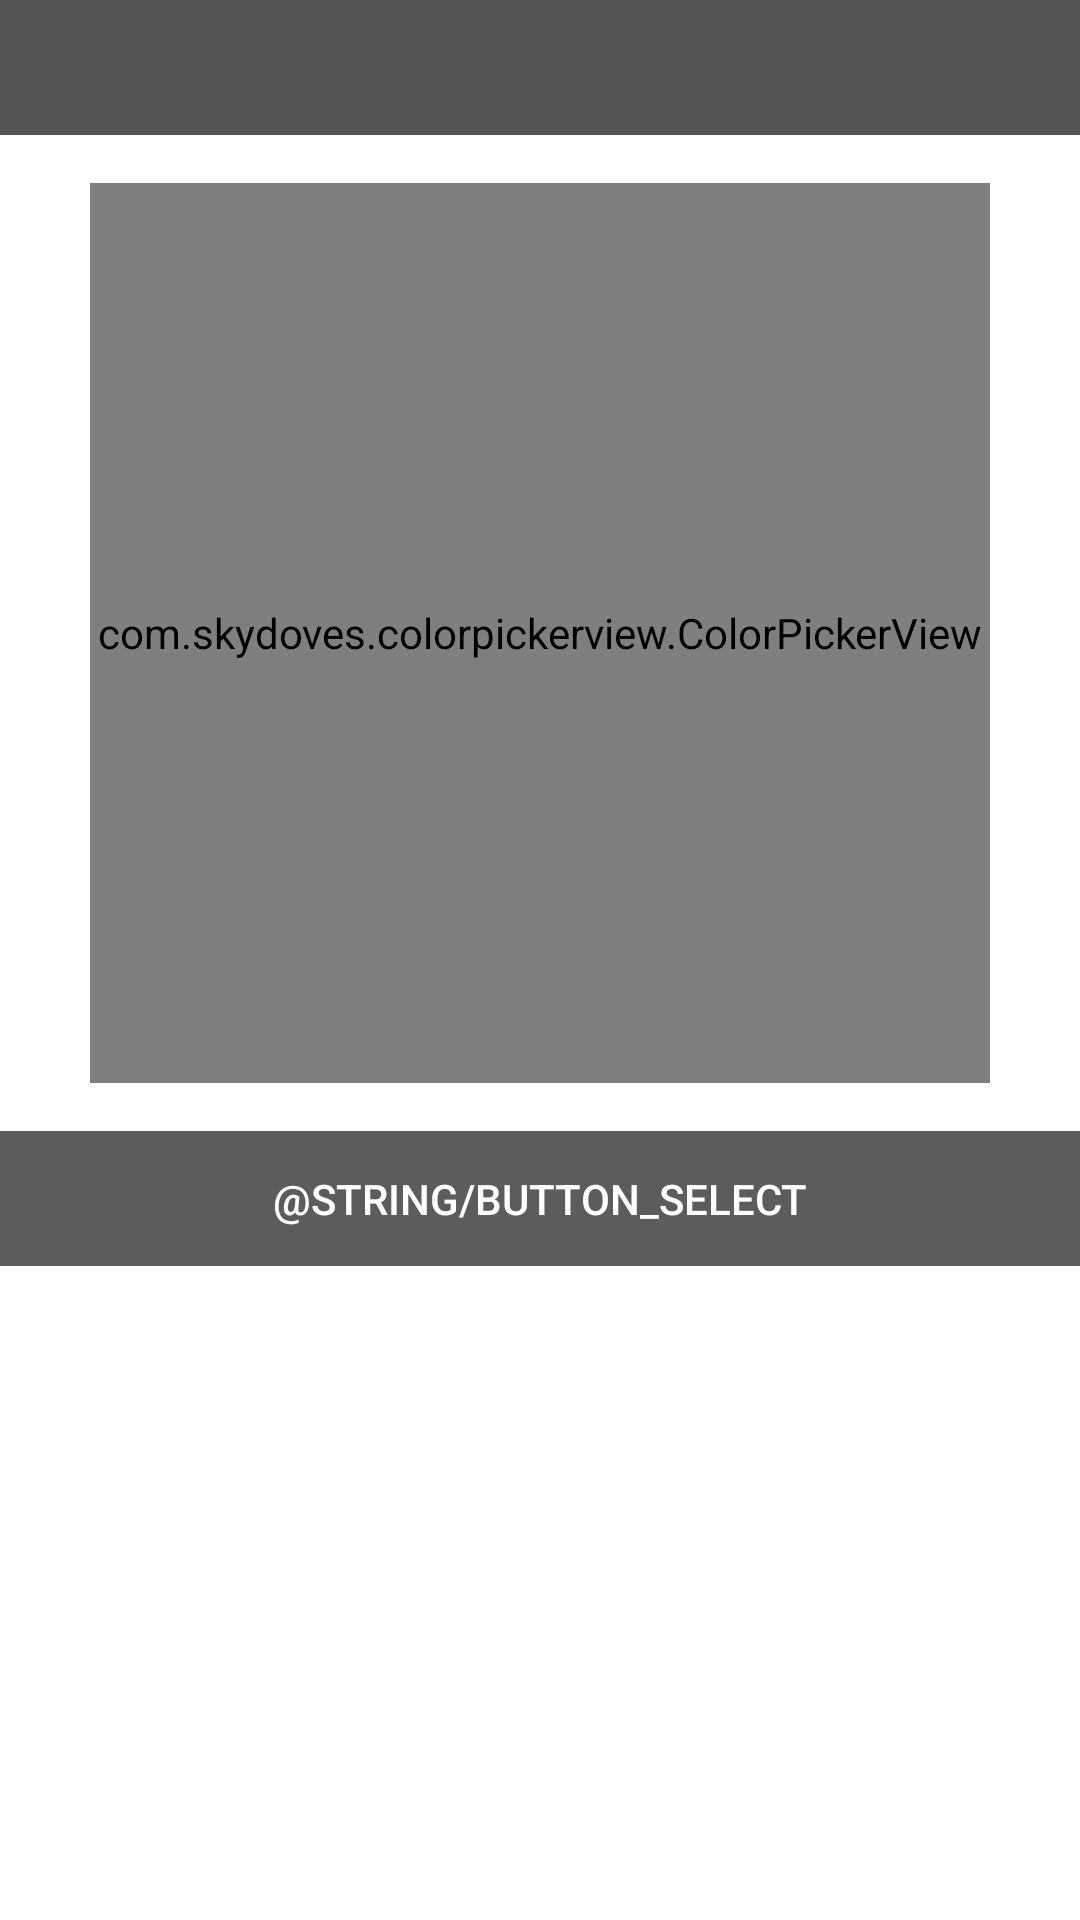

Here is an Android app screen rendered from its layout file. Give the layout XML and the strings, colors and styles it references.
<!-- AndroidManifest.xml: application theme Theme.ControlLightMVVM -->
<!-- res/layout/dialog_select_color.xml -->
<?xml version="1.0" encoding="utf-8"?>
<androidx.constraintlayout.widget.ConstraintLayout xmlns:android="http://schemas.android.com/apk/res/android"
    xmlns:app="http://schemas.android.com/apk/res-auto"
    android:layout_width="match_parent"
    android:layout_height="match_parent">

    <FrameLayout
        android:id="@+id/containerTitleDialog"
        android:layout_width="match_parent"
        android:layout_height="@dimen/top_control_panel_icon_size"
        android:background="@color/top_control_panel"
        app:layout_constraintEnd_toEndOf="parent"
        app:layout_constraintStart_toStartOf="parent"
        app:layout_constraintTop_toTopOf="parent">

        <TextView
            android:id="@+id/tvTitle"
            android:layout_width="wrap_content"
            android:layout_height="wrap_content"
            android:layout_gravity="center"
            android:textColor="@color/dialog_title_text_color"
            android:textSize="@dimen/dialog_title_text_size" />

    </FrameLayout>

    <FrameLayout
        android:id="@+id/containerColorPicker"
        app:layout_constraintEnd_toEndOf="parent"
        app:layout_constraintStart_toStartOf="parent"
        app:layout_constraintTop_toBottomOf="@id/containerTitleDialog"
        app:layout_constraintBottom_toTopOf="@id/containerButtonAction"
        android:layout_width="wrap_content"
        android:layout_height="wrap_content">

        <com.skydoves.colorpickerview.ColorPickerView
            android:id="@+id/colorPicker"
            android:layout_margin="@dimen/default_margin"
            android:layout_width="300dp"
            android:layout_height="300dp" />

    </FrameLayout>

    <FrameLayout
        android:id="@+id/containerButtonAction"
        app:layout_constraintStart_toStartOf="parent"
        app:layout_constraintEnd_toEndOf="parent"
        app:layout_constraintTop_toBottomOf="@id/containerColorPicker"
        android:layout_width="0dp"
        android:layout_height="@dimen/top_control_panel_icon_size">

        <Button
            android:id="@+id/btnSelect"
            style="@style/ButtonNavStyle"
            android:text="@string/button_select"
            android:layout_width="match_parent"
            android:layout_height="wrap_content" />
    </FrameLayout>

</androidx.constraintlayout.widget.ConstraintLayout>
<!-- resources referenced by this layout -->
<resources>
  <color name="dialog_title_text_color">#ffffff</color>
  <color name="top_control_panel">#555555</color>
  <dimen name="default_margin">16dp</dimen>
  <dimen name="dialog_title_text_size">18sp</dimen>
  <dimen name="top_control_panel_icon_size">45dp</dimen>
  <style name="ButtonNavStyle">
          <item name="android:layout_width">wrap_content</item>
          <item name="android:layout_height">match_parent</item>
          <item name="android:layout_weight">1</item>
          <item name="android:textSize">@dimen/button_nav_text_size</item>
          <item name="android:textColor">@color/white</item>
          <item name="android:background">@color/button_color</item>
  
      </style>
  <style name="Theme.ControlLightMVVM" parent="Theme.MaterialComponents.DayNight.DarkActionBar">
          
          <item name="colorPrimary">@color/purple_500</item>
          <item name="colorPrimaryVariant">@color/purple_700</item>
          <item name="colorOnPrimary">@color/white</item>
          
          <item name="colorSecondary">@color/teal_200</item>
          <item name="colorSecondaryVariant">@color/teal_700</item>
          <item name="colorOnSecondary">@color/black</item>
          
          <item name="android:statusBarColor" tools:targetApi="l">?attr/colorPrimaryVariant</item>
          
      </style>
  <dimen name="button_nav_text_size">14sp</dimen>
  <color name="white">#FFFFFFFF</color>
  <color name="button_color">#5C5C5C</color>
  <color name="purple_500">#FF6200EE</color>
  <color name="purple_700">#FF3700B3</color>
  <color name="teal_200">#FF03DAC5</color>
  <color name="teal_700">#FF018786</color>
  <color name="black">#FF000000</color>
</resources>
